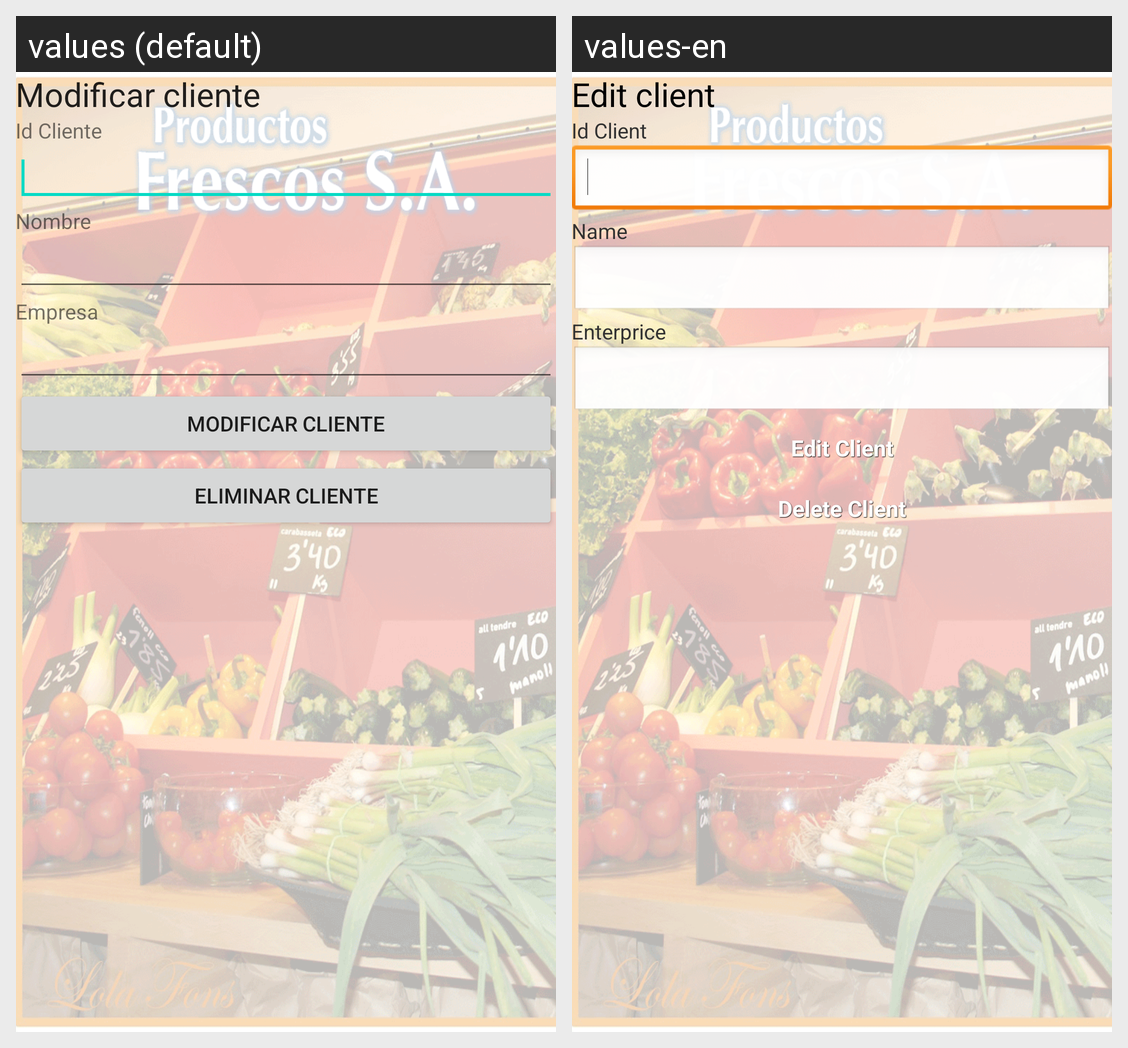

Locale-by-locale string values for the Android screen shown in this grid:
Android screen res/layout/activity_modificar_cliente.xml rendered under 2 locales, left to right: values (default), values-en. Device: Nexus 5 (rendered at 1080×1920; each locale shown at half size, 540×960, under a caption strip naming it); theme AppTheme.
Strings drawn on this screen, with the default value and each locale's value (text and hints the layout hard-codes, and strings that could not be matched under every locale, appear in the picture but are not listed):

titulo_mod_cliente
  values: Modificar cliente
  values-en: Edit client

id_mod_cliente
  values: Id Cliente
  values-en: Id Client

nombre_mod_cliente
  values: Nombre
  values-en: Name

empresa_mod_cliente
  values: Empresa
  values-en: Enterprice

btn_modif_mod_cliente
  values: Modificar Cliente
  values-en: Edit Client

btn_elim_mod_cliente
  values: Eliminar Cliente
  values-en: Delete Client
